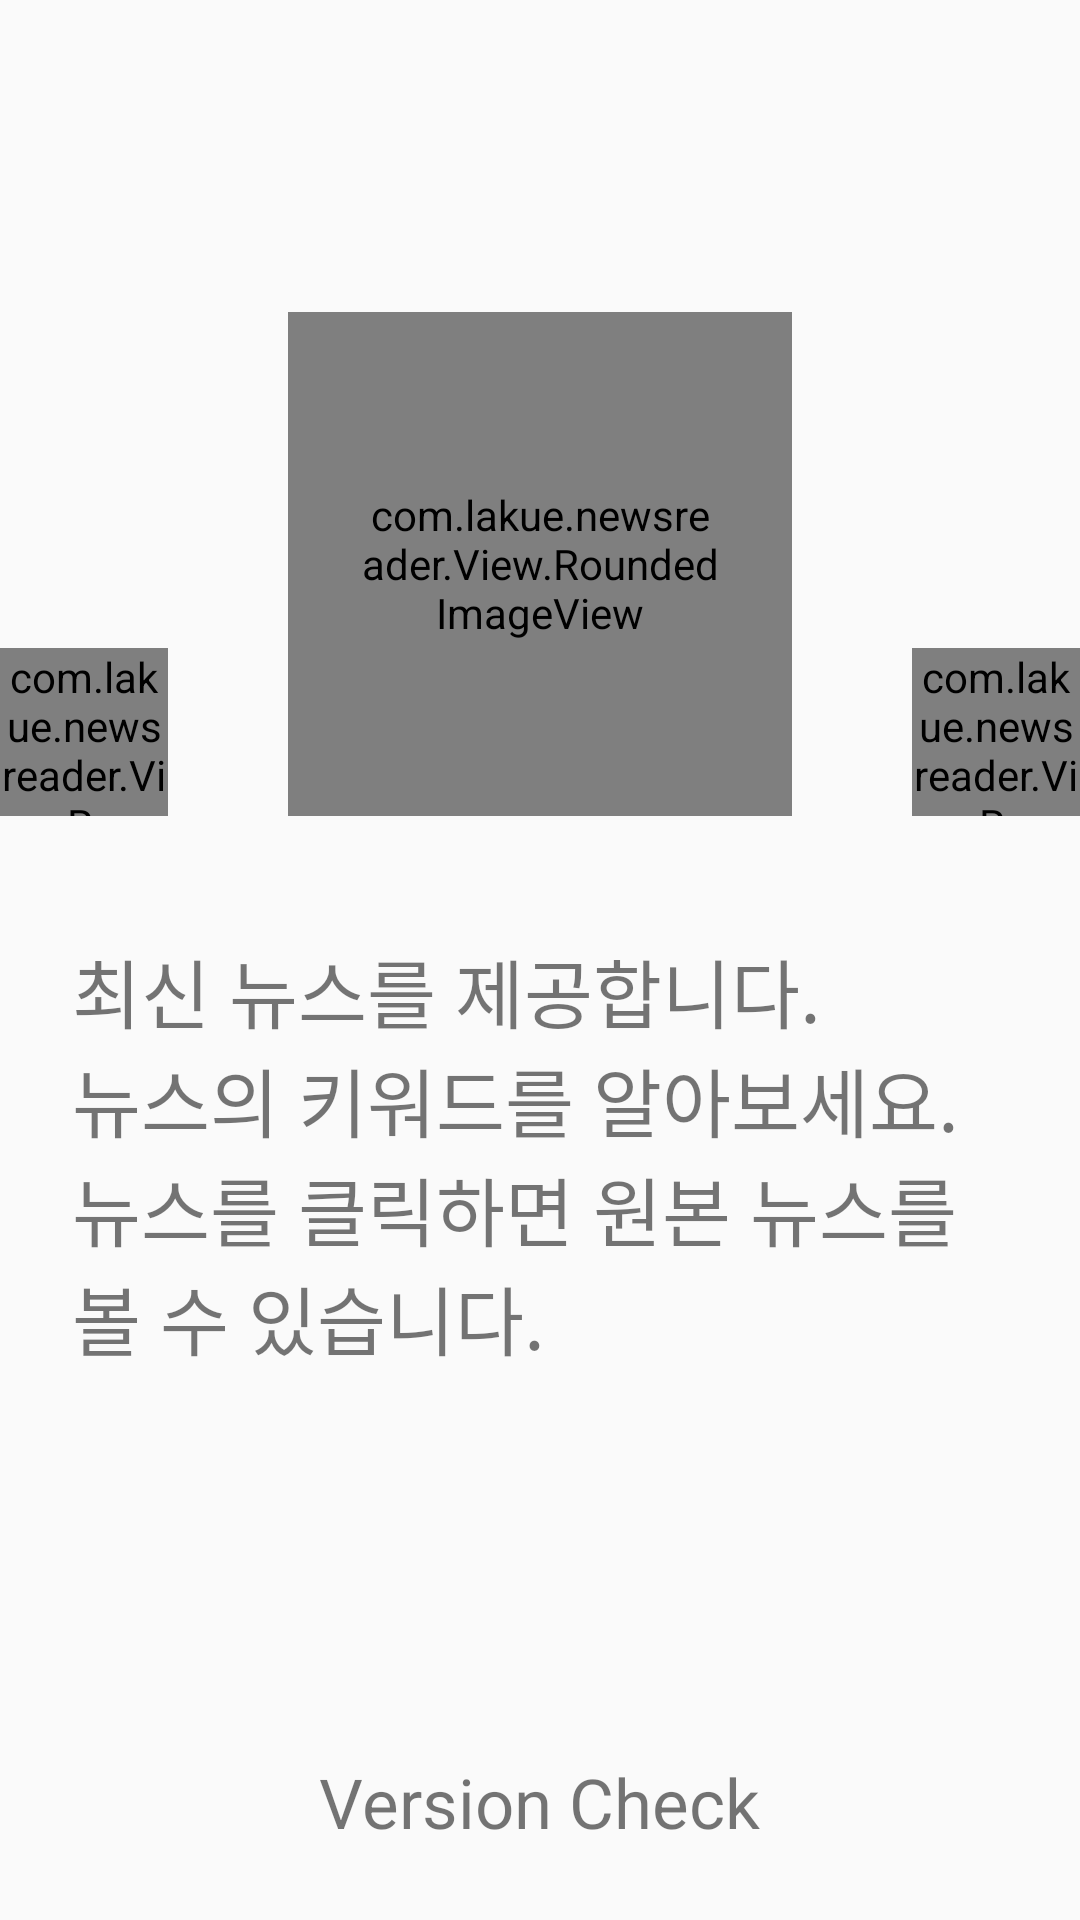

This screen was rendered from an Android layout file. Write that file and the resources it references.
<!-- AndroidManifest.xml: application theme AppTheme -->
<!-- res/layout/activity_splish.xml -->
<?xml version="1.0" encoding="utf-8"?>
<LinearLayout xmlns:android="http://schemas.android.com/apk/res/android"
    xmlns:app="http://schemas.android.com/apk/res-auto"
    xmlns:tools="http://schemas.android.com/tools"
    android:layout_width="match_parent"
    android:layout_height="match_parent"
    android:orientation="vertical"
    android:gravity="center"
    android:layout_marginLeft="@dimen/layout_side"
    android:layout_marginRight="@dimen/layout_side"
    tools:context=".Activity.ActivitySplish">

    <View
        android:layout_weight="1"
        android:layout_width="1dp"
        android:layout_height="match_parent"/>

    <LinearLayout
        android:gravity="bottom"
        android:orientation="horizontal"
        android:layout_width="match_parent"
        android:layout_height="wrap_content">

        <com.lakue.newsreader.View.RoundedImageView
            android:src="@drawable/worldwide"
            android:layout_width="56dp"
            android:layout_height="56dp"/>

        <View
            android:layout_weight="1"
            android:layout_width="match_parent"
            android:layout_height="1dp"/>

        <com.lakue.newsreader.View.RoundedImageView
            android:padding="24dp"
            app:rectRadius="250"
            android:background="@color/colorGray_d"
            android:src="@drawable/newspaper"
            android:layout_width="168dp"
            android:layout_height="168dp"/>

        <View
            android:layout_weight="1"
            android:layout_width="match_parent"
            android:layout_height="1dp"/>

        <com.lakue.newsreader.View.RoundedImageView
            android:src="@drawable/live_news"
            android:layout_width="56dp"
            android:layout_height="56dp"/>

    </LinearLayout>

    <LinearLayout
        android:layout_marginTop="40dp"
        android:layout_marginLeft="@dimen/layout_side"
        android:layout_marginRight="@dimen/layout_side"

        android:orientation="vertical"
        android:layout_width="match_parent"
        android:layout_height="wrap_content">

        <TextView
            style="@style/StyleSplishText"
            android:text="@string/splish_news_text1"/>

        <TextView
            style="@style/StyleSplishText"
            android:text="@string/splish_news_text2"/>

        <TextView
            style="@style/StyleSplishText"
            android:text="@string/splish_news_text3"/>

    </LinearLayout>

    <View
        android:layout_weight="1"
        android:layout_width="1dp"
        android:layout_height="match_parent"/>

    <TextView
        android:id="@+id/tv_version"
        android:layout_margin="24dp"
        android:textSize="23sp"
        android:text="Version Check"
        android:layout_width="wrap_content"
        android:layout_height="wrap_content"/>



</LinearLayout>
<!-- resources referenced by this layout -->
<resources>
  <color name="colorGray_d">#ddd</color>
  <dimen name="layout_side">24dp</dimen>
  <string name="splish_news_text1">최신 뉴스를 제공합니다.</string>
  <string name="splish_news_text2">뉴스의 키워드를 알아보세요.</string>
  <string name="splish_news_text3">뉴스를 클릭하면 원본 뉴스를 볼 수 있습니다.</string>
  <style name="StyleSplishText">
          <item name="android:textSize">25sp</item>
          <item name="android:gravity">left</item>
          <item name="android:inputType">textMultiLine</item>
          <item name="android:layout_width">wrap_content</item>
          <item name="android:layout_height">wrap_content</item>
      </style>
  <style name="AppTheme" parent="Theme.AppCompat.Light.NoActionBar">
          
          <item name="colorPrimary">@color/colorPrimary</item>
          <item name="colorPrimaryDark">@color/colorPrimaryDark</item>
          <item name="colorAccent">@color/colorAccent</item>
      </style>
  <color name="colorPrimary">#008577</color>
  <color name="colorPrimaryDark">#00574B</color>
  <color name="colorAccent">#D81B60</color>
</resources>
